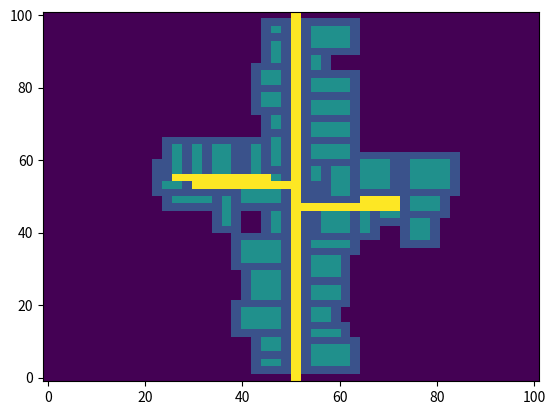

Generate this figure with matplotlib:
import numpy as np
import matplotlib.pyplot as plt
import os
import random

landSize = 50
landLimits = 100

# Initializing the array
x = np.linspace(0, landLimits, landSize)
y = np.linspace(0, landLimits, landSize)
land = np.zeros((landSize,landSize))
landValue = np.zeros((landSize,landSize))

def extents(f):
  delta = f[1] - f[0]
  return [f[0] - delta/2, f[-1] + delta/2]

def valuate():
    for j in range(0,landSize):
        for k in range(0,landSize):
            landValue[j][k] = landSize*2 - (abs(j-landSize/2) + abs(k-landSize/2))

def buildInitialRoad():
    for i in range (0,landSize):
        land[i][25] = 2

def buildNewRoad():
#    bestHor = valuateFor(10,1)

    
    bestVer = valuateFor(1,10)
    buildOnLot(bestVer[1],bestVer[2],1, 10, 2, False)
    
#    if(bestHor[0]>bestVer[0]):
#        buildOnLot(bestHor[1],bestHor[2],10, 1, 2, False)
#    else:
#        buildOnLot(bestVer[1],bestVer[2],1, 10, 2, False)

def build():
    
    lotSizeX = random.randint(3,6)
    lotSizeY = random.randint(3,6)

    maxLot = valuateFor(lotSizeX, lotSizeY)

    buildOnLot(maxLot[1],maxLot[2],lotSizeX, lotSizeY, 1, True)

           
def buildOnLot(mX, mY, lotSizeX, lotSizeY, val, border):
    
    # Build on the land
    for l in range(0,lotSizeX):
        for m in range(0,lotSizeY):

            land[mX+l][mY+m] = val
            
            if(border == True):
                # The borders are half occupied
                land[mX][mY+m] = 0.5
                land[mX+lotSizeX-1][mY+m] = 0.5
                land[mX+l][mY] = 0.5
                land[mX+l][mY+lotSizeY-1] = 0.5
    
def checkForRoad(x,y, lotSizeX,lotSizeY):
    
    roadAccess = False

    for j in range(-1,lotSizeX+1):
       for k in range(-1,lotSizeY+1):
           if(land[x+j][y+k] == 2):
               roadAccess = True
    
    return roadAccess       
            
def valuateFor(lotSizeX, lotSizeY):
    
    buildValue = np.zeros((landSize,landSize))
    
    # Initialize max Value, max X coordinate, max Y coordinate
    mVal = 0
    mX = -1
    mY = -1
    
    # Iterate for every cell
    for j in range(0,landSize-lotSizeX):
       for k in range(0,landSize-lotSizeY):
           
           # Sum up the relative values of the landValues
           for l in range(0,lotSizeX):
               for m in range(0,lotSizeY):

                   # Check if the lot is occupied
                   if(land[j+l][k+m] >= 1):
                        buildValue[j][k] = 0
                   else:
                        buildValue[j][k] += landValue[j+l][k+m]
                   
           # Check if it has access to road
           roadAccess = checkForRoad(j,k,lotSizeX,lotSizeY)
           if(roadAccess == False):
               buildValue[j][k] = 0

           # Keep track of the maximum
           if(buildValue[j][k]>mVal):
               mVal = buildValue[j][k]
               mX = j
               mY = k
    
    return [mVal, mX, mY]


#==============================================================================
# TODO
# - Get valuation for a vertical and horizontal 1x10 road - IN PROGRESS
# - Build to the highest value place
# 
#==============================================================================

# Key Activities
valuate()
buildInitialRoad()

for j in range (0,4):
    for k in range (0,15):
        build()
    buildNewRoad()

# Visualizing the array
plt.imshow(land,aspect='auto', interpolation='none',
           extent=extents(x) + extents(y), origin='lower')

i = 0
while os.path.exists('{}{:d}.png'.format("city", i)):
    i += 1
plt.savefig('{}{:d}.png'.format("city", i))


